pico-8 play session: hold → + tap 🅾

[t = 8 s] hold → ~8s, tap 🅾 ~14×
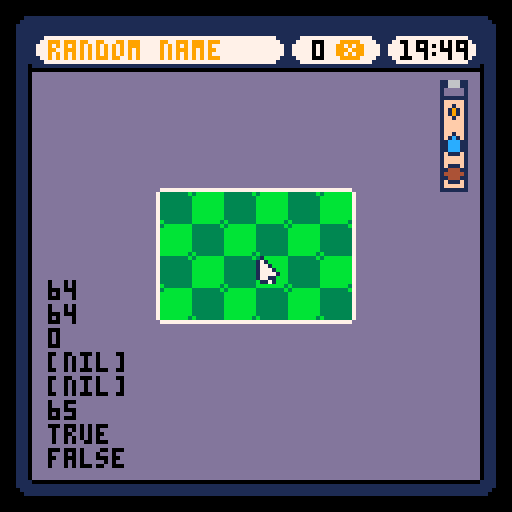

pico-8 cartridge
version 36
__lua__
--variables
function _init()
	poke(0x5f2d, 1)
	
	dx = 0
	dy = 0
	mouse={
		x,
		y,
		btns,
		startx,
		starty,
		inside=false,
		isdown=false,
		firstdown=true,
	}
	menu={
		x1=109,
		y1=16,
		x2=117,
		y2=25,
	}
	seed={
		x1=109,
		y1=menu.y1+5,
		x2=117,
		y2=menu.y2+5,
	}
	money={
	xy=0,
	yi=0,
	quantity=0;
	}
end
-->8
--update and draw
function _update60()
	mouse.x=stat(32)
	mouse.y=stat(33)
	mouse.btns=stat(34)
	mouse.sprite = mget(mouse.x/8,mouse.y/8)
	--here make loop to iterate with all the components
	mouse.inside=ismousein(menu)
	mouse.inside=ismousein(seed)
	
	
	if mouse.btns == 1 then
				mouse.isdown = true
	else
				mouse.isdown = false
				mouse.firstdown = true
	end


end

function _draw()
	cls()
	map(0,0)
	
	--please dont forget
	spr(71,menu.x1,menu.y1,1,4)
	
	if mouse.isdown and
				mouse.inside 
 then
 	if mouse.firstdown then
 		mouse.startx = mouse.x
 		mouse.starty = mouse.y
 		mouse.firstdown = false 
 	end
 	
 	dx = mouse.x-mouse.startx
 	dy = mouse.y-mouse.starty
 	
 	--ierate over all the objects
 	mousedragfing(menu,dx,dy)
 	
 	
 	mouse.startx = mouse.x
 	mouse.starty = mouse.y
		spr(3,mouse.x,mouse.y)--3
	elseif mouse.inside
	then
		spr(2,mouse.x,mouse.y)--2
	else
		spr(1,mouse.x,mouse.y)--1
	end
	
	print(mouse.x,12,70)
	print(mouse.y)
	print(mouse.btns)
	print(mouse.startx)
	print(mouse.starty)
	print(mouse.sprite)
	print(mouse.firstdown)
	print(mouse.isdown)
	
	print("random name",12,10,9)
	print(money.quantity,78,10,0)
	print("❎",84,10,9)
	print(stat(94),100,10,0)
	print(":",107,10,0)
	print(stat(95),110,10,0)
end




-->8
--mouse
function ismousein(obj)
	if mouse.x > obj.x1 and
				mouse.x < obj.x2 and
				mouse.y > obj.y1 and
				mouse.y < obj.y2 
	then
				return true
	else
				return false
	end
end

function mousedragfing(obj,dx,dy)
		obj.x1=obj.x1+dx	
 	obj.y1=obj.y1+dy
 	obj.x2=obj.x2+dx	
 	obj.y2=obj.y2+dy
end
__gfx__
000000000100000001110000001010109910101044101010cc101010000000000000000000000000000000000000000000000000000000000000000000000000
000000001710000001711010017171719171717141717171c1717171000000000000000000000000000000000000000000000000000000000000000000000000
00700700177100000171717111777771117777711177777111777771000000000000000000000000000000000000000000000000000000000000000000000000
00077000177710001177777171777771717777717177777171777771000000000000000000000000000000000000000000000000000000000000000000000000
00077000177771007177777117777771177777711777777117777771000000000000000000000000000000000000000000000000000000000000000000000000
00700700177110001777777101177710011777100117771001177710000000000000000000000000000000000000000000000000000000000000000000000000
00000000011710000117771000111110001111100011111000111110000000000000000000000000000000000000000000000000000000000000000000000000
00000000000000000001110000000000000000000000000000000000000000000000000000000000000000000000000000000000000000000000000000000000
70000000000000000000000000000000000000000000000000000000000000000000000000000000000000000000000000000000000000000000000000000000
00000000000000000000000000000000000000000000000000000000000000000000000000000000000000000000000000000000000000000000000000000000
00000000000000000000000000000000000000000000000000000000000000000000000000000000000000000000000000000000000000000000000000000000
00000000000000000000000000000000000000000000000000000000000000000000000000000000000000000000000000000000000000000000000000000000
00000000000000000000000000000000000000000000000000000000000000000000000000000000000000000000000000000000000000000000000000000000
00000000000000000000000000000000000000000000000000000000000000000000000000000000000000000000000000000000000000000000000000000000
00000000000000000000000000000000000000000000000000000000000000000000000000000000000000000000000000000000000000000000000000000000
00000000000000000000000000000000000000000000000000000000000000000000000000000000000000000000000000000000000000000000000000000000
00000000000000000000000000000000000000000000000000000000000000000000000000000000000000000000000000000000000000000000000000000000
00000000000000000000000000000000000000000000000000000000000000000000000000000000000000000000000000000000000000000000000000000000
00000000000000000000000000000000000000000000000000000000000000000000000000000000000000000000000000000000000000000000000000000000
00000000000000000000000000000000000000000000000000000000000000000000000000000000000000000000000000000000000000000000000000000000
00000000000000000000000000000000000000000000000000000000000000000000000000000000000000000000000000000000000000000000000000000000
00000000000000000000000000000000000000000000000000000000000000000000000000000000000000000000000000000000000000000000000000000000
00000000000000000000000000000000000000000000000000000000000000000000000000000000000000000000000000000000000000000000000000000000
00000000000000000000000000000000000000000000000000000000000000000000000000000000000000000000000000000000000000000000000000000000
00000000000000000000000000000000000000000000000000000000000000000000000000000000000000000000000000000000000000000000000000000000
00000000000000000000000000000000000000000000000000000000000000000000000000000000000000000000000000000000000000000000000000000000
00000000000000000000000000000000000000000000000000000000000000000000000000000000000000000000000000000000000000000000000000000000
00000000000000000000000000000000000000000000000000000000000000000000000000000000000000000000000000000000000000000000000000000000
00000000000000000000000000000000000000000000000000000000000000000000000000000000000000000000000000000000000000000000000000000000
00000000000000000000000000000000000000000000000000000000000000000000000000000000000000000000000000000000000000000000000000000000
00000000000000000000000000000000000000000000000000000000000000000000000000000000000000000000000000000000000000000000000000000000
00000000000000000000000000000000000000000000000000000000000000000000000000000000000000000000000000000000000000000000000000000000
3333333b3bbbbbbb3333333b3bbbbbbb3333333b3bbbbbbb000000000000000000000000000000000000000077777777dddddddd000000000000000000000000
33333333bbbbbbbb33111133bb1111bb33111133bb1111bb0000000000000000000000000000000000000000dddddddddddddddd000000000000000000000000
33333333bbbbbbbb31444413b144441b31444413b144441b0000000000000000000000000000000000000000dddddddddddddddd000000000000000000000000
33333333bbbbbbbb144444411444444114444441144444410000000000000000000000000000000000000000dddddddddddddddd000000000000000000000000
33333333bbbbbbbb144444411444444114449441144494410000000001166611000000111111111111000000dddddddddddddddd000000000000000000000000
33333333bbbbbbbb31444413b144441b31444413b144441b0000000001166611000001111111111111100000dddddddddddddddd000000000000000000000000
33333333bbbbbbbb33111133bb1111bb33111133bb1111bb0000000001000001000011111111111111110000dddddddddddddddd000000000000000000000000
b3333333bbbbbbb3b3333333bbbbbbb3b3333333bbbbbbb30000000001000001000011111111111111110000dddddddd77777777000000000000000000000000
11111111111111111111111111110000000011113333333b000000000111111100001110dddddddd01110000ddddddd77ddddddd000000000000000000000000
1117777777777777777771111111000000001111331111330000000001fffff100001110dddddddd01110000ddddddd77ddddddd000000000000000000000000
1177777777777777777777111111000000001111314444130000000001ff1ff100001110dddddddd01110000ddddddd77ddddddd000000000000000000000000
1777777777777777777777711111000000001111144cc4410000000001f191f100001110dddddddd01110000ddddddd77ddddddd000000000000000000000000
1777777777777777777777711111000000001111144c94410000000001f191f100001110dddddddd01110000ddddddd77ddddddd000000000000000000000000
1777777777777777777777711111000000001111314444130000000001ff1ff100001110dddddddd01110000ddddddd77ddddddd000000000000000000000000
1177777777777777777777111111000000001111331111330000000001fffff100001110dddddddd01110000ddddddd77ddddddd000000000000000000000000
1117777777777777777771111111000000001111b33333330000000001fffff100001110dddddddd01110000ddddddd77ddddddd000000000000000000000000
11111111000000000000000000000000000000003bbbbbbb0000000001fffff10000111100000000111100000000000000000000000000000000000000000000
0000000000000000000000000000000000000000bb1111bb0000000001ff1ff10000111111111111111100000000000000000000000000000000000000000000
dddddddd00000000000000000000000000000000b144441b0000000001f1c1f10000011111111111111000000000000000000000000000000000000000000000
dddddddd00000000000000000000000000000000144cc44100000000011ccc110000001111111111110000000000000000000000000000000000000000000000
dddddddd00000000000000000000000000000000144c944100000000011ccc110000000000000000000000000000000000000000000000000000000000000000
dddddddd00000000000000000000000000000000b144441b00000000011ccc110000000000000000000000000000000000000000000000000000000000000000
dddddddd00000000000000000000000000000000bb1111bb0000000001f111f10000000000000000000000000000000000000000000000000000000000000000
dddddddd00000000000000000000000000000000bbbbbbb30000000001fffff10000000000000000000000000000000000000000000000000000000000000000
0000000000000000000000000000000000000000000000000000000001fffff10000000000000000000000000000000000000000000000000000000000000000
0000000000000000000000000000000000000000000000000000000001f111f10000000000000000000000000000000000000000000000000000000000000000
00000000000000000000000000000000000000000000000000000000011444110000000000000000000000000000000000000000000000000000000000000000
00000000000000000000000000000000000000000000000000000000014444410000000000000000000000000000000000000000000000000000000000000000
00000000000000000000000000000000000000000000000000000000011444110000000000000000000000000000000000000000000000000000000000000000
0000000000000000000000000000000000000000000000000000000001f111f10000000000000000000000000000000000000000000000000000000000000000
0000000000000000000000000000000000000000000000000000000001fffff10000000000000000000000000000000000000000000000000000000000000000
00000000000000000000000000000000000000000000000000000000011111110000000000000000000000000000000000000000000000000000000000000000
__gff__
0000000000000000000000000000000000000000000000000000000000000000000000000000000000000000000000000000000000000000000000000000000000000000000000000000000000000000000000000000000000000000000000000000000000000000000000000000000001000000000000000000000000000000
0000000000000000000000000000000000000000000000000000000000000000000000000000000000000000000000000000000000000000000000000000000000000000000000000000000000000000000000000000000000000000000000000000000000000000000000000000000000000000000000000000000000000000
__map__
4849494949494949494949494949494a00000000000000000000000000000000000000000000000000000000000000000000000000000000000000000000000000000000000000000000000000000000000000000000000000000000000000000000000000000000000000000000000000000000000000000000000000000000
5450515151515151525051525051525300000000000000000000000000000000000000000000000000000000000000000000000000000000000000000000000000000000000000000000000000000000000000000000000000000000000000000000000000000000000000000000000000000000000000000000000000000000
5860606060606060606060606060605a00000000000000000000000000000000000000000000000000000000000000000000000000000000000000000000000000000000000000000000000000000000000000000000000000000000000000000000000000000000000000000000000000000000000000000000000000000000
5859595959595959595959595959595a00000000000000000000000000000000000000000000000000000000000000000000000000000000000000000000000000000000000000000000000000000000000000000000000000000000000000000000000000000000000000000000000000000000000000000000000000000000
5859595959595959595959595959595a00000000000000000000000000000000000000000000000000000000000000000000000000000000000000000000000000000000000000000000000000000000000000000000000000000000000000000000000000000000000000000000000000000000000000000000000000000000
58595959594c4c4c4c4c4c595959595a00000000000000000000000000000000000000000000000000000000000000000000000000000000000000000000000000000000000000000000000000000000000000000000000000000000000000000000000000000000000000000000000000000000000000000000000000000000
585959595b4041404140415c5959595a00000000000000000000000000000000000000000000000000000000000000000000000000000000000000000000000000000000000000000000000000000000000000000000000000000000000000000000000000000000000000000000000000000000000000000000000000000000
585959595b4140414041405c5959595a00000000000000000000000000000000000000000000000000000000000000000000000000000000000000000000000000000000000000000000000000000000000000000000000000000000000000000000000000000000000000000000000000000000000000000000000000000000
585959595b4041404140415c5959595a00000000000000000000000000000000000000000000000000000000000000000000000000000000000000000000000000000000000000000000000000000000000000000000000000000000000000000000000000000000000000000000000000000000000000000000000000000000
585959595b4140414041405c5959595a00000000000000000000000000000000000000000000000000000000000000000000000000000000000000000000000000000000000000000000000000000000000000000000000000000000000000000000000000000000000000000000000000000000000000000000000000000000
58595959594b4b4b4b4b4b595959595a00000000000000000000000000000000000000000000000000000000000000000000000000000000000000000000000000000000000000000000000000000000000000000000000000000000000000000000000000000000000000000000000000000000000000000000000000000000
5859595959595959595959595959595a00000000000000000000000000000000000000000000000000000000000000000000000000000000000000000000000000000000000000000000000000000000000000000000000000000000000000000000000000000000000000000000000000000000000000000000000000000000
5859595959595959595959595959595a00000000000000000000000000000000000000000000000000000000000000000000000000000000000000000000000000000000000000000000000000000000000000000000000000000000000000000000000000000000000000000000000000000000000000000000000000000000
5859595959595959595959595959595a00000000000000000000000000000000000000000000000000000000000000000000000000000000000000000000000000000000000000000000000000000000000000000000000000000000000000000000000000000000000000000000000000000000000000000000000000000000
5859595959595959595959595959595a00000000000000000000000000000000000000000000000000000000000000000000000000000000000000000000000000000000000000000000000000000000000000000000000000000000000000000000000000000000000000000000000000000000000000000000000000000000
6869696969696969696969696969696a00000000000000000000000000000000000000000000000000000000000000000000000000000000000000000000000000000000000000000000000000000000000000000000000000000000000000000000000000000000000000000000000000000000000000000000000000000000
